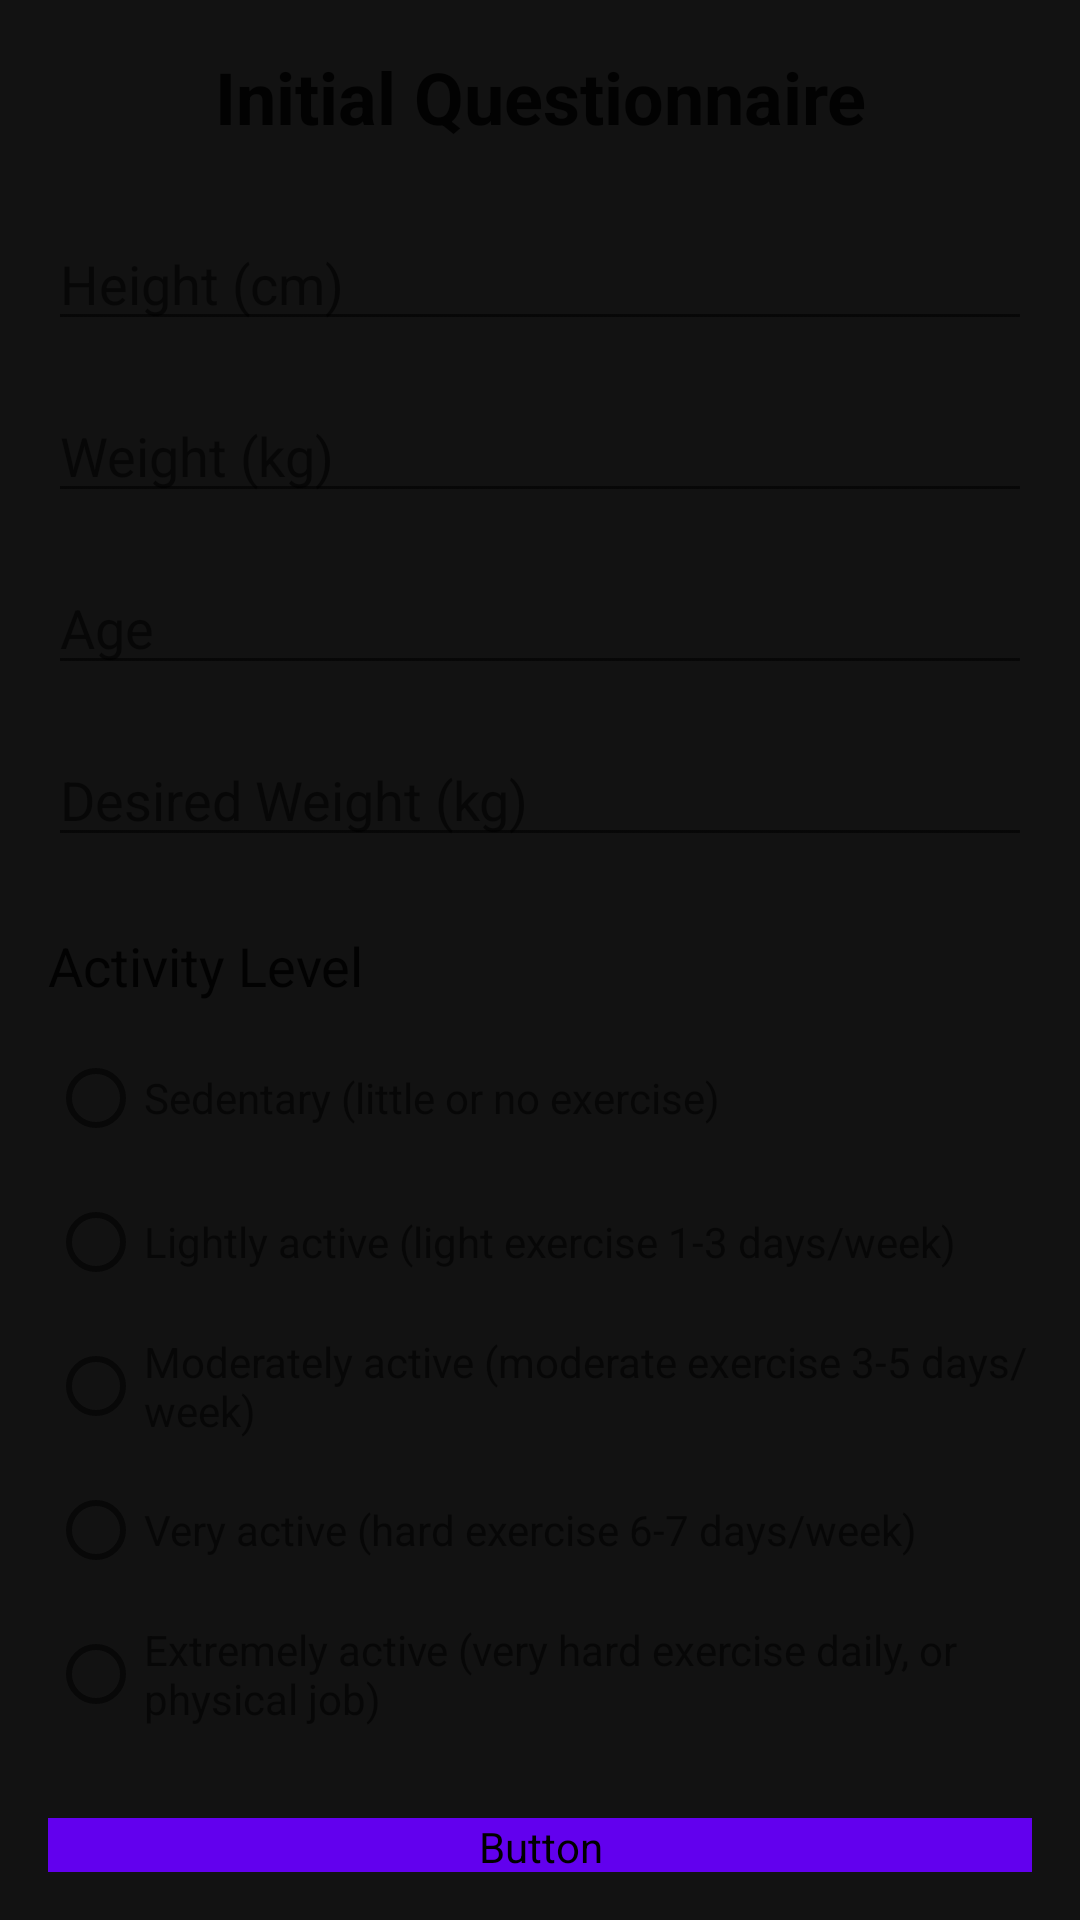

Write the Android layout XML for this screen, with the resource values it uses.
<!-- AndroidManifest.xml: application theme Theme.Calonote -->
<!-- res/layout/activity_initial_questionnaire.xml -->
<?xml version="1.0" encoding="utf-8"?>
<ScrollView xmlns:android="http://schemas.android.com/apk/res/android"
    android:layout_width="match_parent"
    android:layout_height="match_parent"
    android:background="@color/colorBackgroundDark"
    android:padding="16dp">

    <LinearLayout
        android:layout_width="match_parent"
        android:layout_height="wrap_content"
        android:orientation="vertical">

        <TextView
            android:layout_width="match_parent"
            android:layout_height="wrap_content"
            android:text="Initial Questionnaire"
            android:textSize="24sp"
            android:textStyle="bold"
            android:textColor="?android:attr/textColorPrimary"
            android:gravity="center"
            android:layout_marginBottom="24dp" />

        <EditText
            android:id="@+id/etHeight"
            android:layout_width="match_parent"
            android:layout_height="wrap_content"
            android:hint="Height (cm)"
            android:inputType="numberDecimal"
            android:textColor="?android:attr/textColorPrimary"
            android:textColorHint="?android:attr/textColorSecondary"
            android:layout_marginBottom="16dp" />

        <EditText
            android:id="@+id/etWeight"
            android:layout_width="match_parent"
            android:layout_height="wrap_content"
            android:hint="Weight (kg)"
            android:inputType="numberDecimal"
            android:textColor="?android:attr/textColorPrimary"
            android:textColorHint="?android:attr/textColorSecondary"
            android:layout_marginBottom="16dp" />

        <EditText
            android:id="@+id/etAge"
            android:layout_width="match_parent"
            android:layout_height="wrap_content"
            android:hint="Age"
            android:inputType="number"
            android:textColor="?android:attr/textColorPrimary"
            android:textColorHint="?android:attr/textColorSecondary"
            android:layout_marginBottom="16dp" />

        <EditText
            android:id="@+id/etDesiredWeight"
            android:layout_width="match_parent"
            android:layout_height="wrap_content"
            android:hint="Desired Weight (kg)"
            android:inputType="numberDecimal"
            android:textColor="?android:attr/textColorPrimary"
            android:textColorHint="?android:attr/textColorSecondary"
            android:layout_marginBottom="24dp" />

        <TextView
            android:layout_width="match_parent"
            android:layout_height="wrap_content"
            android:text="Activity Level"
            android:textSize="18sp"
            android:textColor="?android:attr/textColorPrimary"
            android:layout_marginBottom="8dp" />

        <RadioGroup
            android:id="@+id/rgActivityLevel"
            android:layout_width="match_parent"
            android:layout_height="wrap_content"
            android:orientation="vertical"
            android:layout_marginBottom="24dp">

            <RadioButton
                android:id="@+id/rbSedentary"
                android:layout_width="wrap_content"
                android:layout_height="wrap_content"
                android:text="Sedentary (little or no exercise)"
                android:textColor="?android:attr/textColorSecondary" />

            <RadioButton
                android:id="@+id/rbLightlyActive"
                android:layout_width="wrap_content"
                android:layout_height="wrap_content"
                android:text="Lightly active (light exercise 1-3 days/week)"
                android:textColor="?android:attr/textColorSecondary" />

            <RadioButton
                android:id="@+id/rbModeratelyActive"
                android:layout_width="wrap_content"
                android:layout_height="wrap_content"
                android:text="Moderately active (moderate exercise 3-5 days/week)"
                android:textColor="?android:attr/textColorSecondary" />

            <RadioButton
                android:id="@+id/rbVeryActive"
                android:layout_width="wrap_content"
                android:layout_height="wrap_content"
                android:text="Very active (hard exercise 6-7 days/week)"
                android:textColor="?android:attr/textColorSecondary" />

            <RadioButton
                android:id="@+id/rbExtremelyActive"
                android:layout_width="wrap_content"
                android:layout_height="wrap_content"
                android:text="Extremely active (very hard exercise daily, or physical job)"
                android:textColor="?android:attr/textColorSecondary" />

        </RadioGroup>

        <Button
            android:id="@+id/btnSubmit"
            android:layout_width="match_parent"
            android:layout_height="wrap_content"
            android:text="Submit"
            android:backgroundTint="?attr/colorPrimary"
            android:textColor="?attr/colorOnPrimary" />

    </LinearLayout>

</ScrollView>
<!-- resources referenced by this layout -->
<resources>
  <color name="colorBackgroundDark">#121212</color>
  <style name="Theme.Calonote" parent="Theme.MaterialComponents.Light.DarkActionBar">
          
          <item name="colorPrimary">@color/colorPrimary</item>
          <item name="colorPrimaryVariant">@color/colorPrimaryDark</item>
          <item name="colorOnPrimary">@color/colorBackground</item>
          
          <item name="colorSecondary">@color/colorAccent</item>
          <item name="colorSecondaryVariant">@color/colorAccent</item>
          <item name="colorOnSecondary">@color/colorText</item>
  
          
          <item name="android:statusBarColor">?attr/colorPrimaryVariant</item>
      </style>
  <color name="colorPrimary">#6200EE</color>
  <color name="colorPrimaryDark">#3700B3</color>
  <color name="colorAccent">#03DAC5</color>
</resources>
